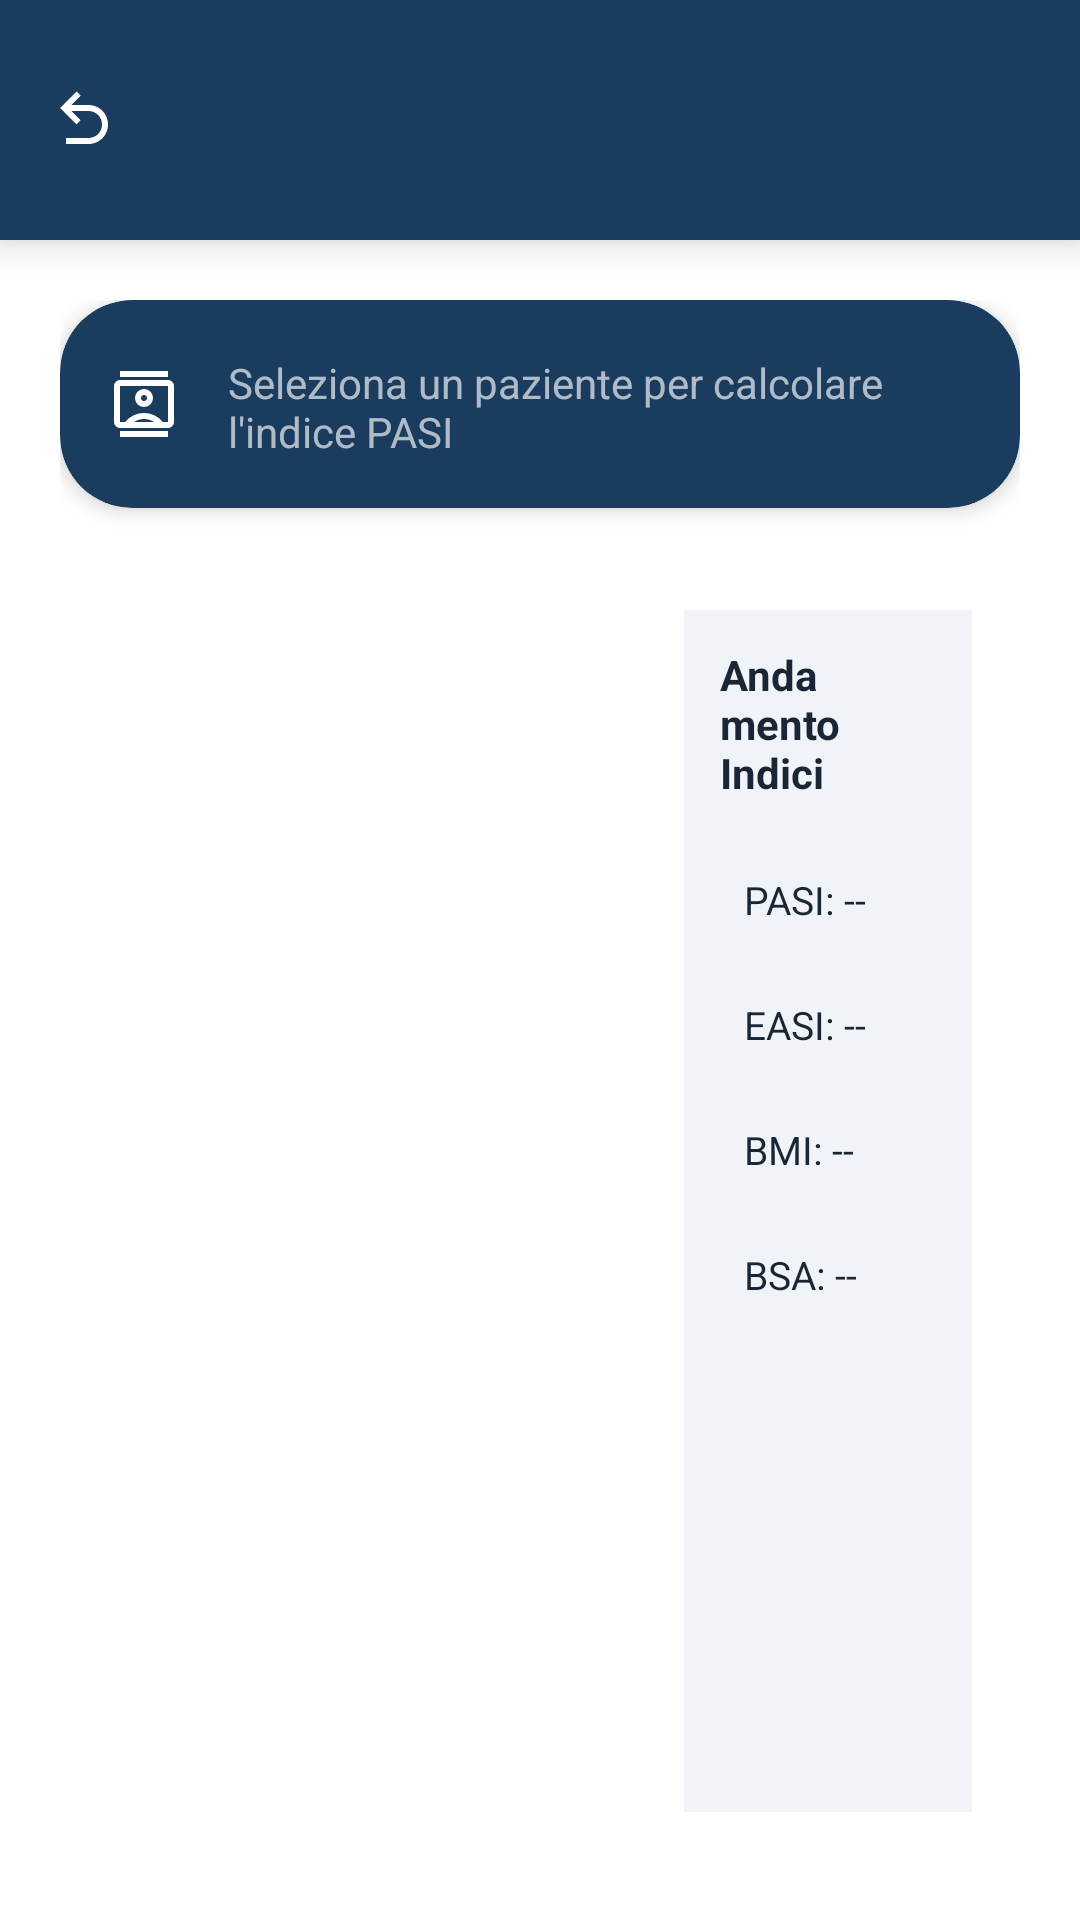

Write the Android layout XML for this screen, with the resource values it uses.
<!-- AndroidManifest.xml: application theme Theme.DermCalc -->
<!-- res/layout/activity_patients_stats.xml -->
<?xml version="1.0" encoding="utf-8"?>
<LinearLayout xmlns:android="http://schemas.android.com/apk/res/android"
    xmlns:app="http://schemas.android.com/apk/res-auto"
    android:layout_width="match_parent"
    android:layout_height="match_parent"
    android:orientation="vertical"
    android:background="?attr/colorSurface">

    <androidx.appcompat.widget.Toolbar
        android:id="@+id/toolBar"
        android:layout_width="match_parent"
        android:layout_height="wrap_content"
        android:background="?attr/colorPrimary"
        android:elevation="@dimen/toolbar_elevation"
        android:paddingTop="@dimen/toolbar_padding_vertical"
        android:paddingBottom="@dimen/toolbar_padding_vertical"
        app:navigationIcon="@drawable/ic_back_arrow"
        app:navigationContentDescription="@string/nav_back_description">

    </androidx.appcompat.widget.Toolbar>

    <LinearLayout
        android:layout_width="match_parent"
        android:layout_height="0dp"
        android:layout_weight="1"
        android:orientation="vertical"
        android:padding="@dimen/screen_padding">

        <com.google.android.material.card.MaterialCardView
            android:id="@+id/cardPatientSelector"
            android:layout_width="match_parent"
            android:layout_height="wrap_content"
            android:layout_marginBottom="@dimen/card_margin_bottom"
            android:clickable="true"
            android:focusable="true"
            app:cardCornerRadius="@dimen/card_corner_radius"
            app:cardBackgroundColor="?attr/colorPrimary"
            app:cardElevation="@dimen/card_elevation_primary"
            app:rippleColor="?attr/colorOnPrimary">
            <FrameLayout
                android:layout_width="match_parent"
                android:layout_height="wrap_content">
                <LinearLayout
                    android:layout_width="match_parent"
                    android:layout_height="wrap_content"
                    android:orientation="horizontal"
                    android:gravity="center_vertical"
                    android:padding="@dimen/margin_standard">
                    <ImageView
                        android:id="@+id/imgPatientIcon"
                        android:layout_width="@dimen/icon_size_nav"
                        android:layout_height="@dimen/icon_size_nav"
                        android:src="@drawable/ic_patient"
                        app:tint="?attr/colorOnPrimary" />
                    <LinearLayout
                        android:layout_width="0dp"
                        android:layout_height="wrap_content"
                        android:layout_weight="1"
                        android:orientation="vertical"
                        android:layout_marginStart="@dimen/margin_standard"
                        android:layout_marginEnd="@dimen/margin_standard">
                        <TextView
                            android:id="@+id/txtPatientName"
                            android:layout_width="wrap_content"
                            android:layout_height="wrap_content"
                            android:text="@string/pasi_patient_not_selected"
                            android:textColor="?attr/colorOnPrimaryContainer"
                            android:textSize="@dimen/text_size_body"
                            android:layout_marginTop="@dimen/margin_micro" />
                    </LinearLayout>
                </LinearLayout>
                <Spinner
                    android:id="@+id/spinnerPazientiNascosto"
                    android:layout_width="0dp"
                    android:layout_height="0dp"
                    android:visibility="invisible" />
            </FrameLayout>
        </com.google.android.material.card.MaterialCardView>

        <LinearLayout
            android:layout_width="match_parent"
            android:layout_height="match_parent"
            android:orientation="horizontal"
            android:baselineAligned="false">

            <ListView
                android:id="@+id/listViewPatientsStats"
                android:layout_width="0dp"
                android:layout_height="match_parent"
                android:layout_weight="3"
                android:divider="@android:color/transparent"
                android:dividerHeight="@dimen/list_divider_height"
                android:clipToPadding="false"
                android:paddingHorizontal="@dimen/margin_tiny"
                android:paddingBottom="@dimen/margin_standard"/>

            <LinearLayout
                android:layout_width="0dp"
                android:layout_height="match_parent"
                android:layout_weight="2"
                android:orientation="vertical"
                android:gravity="center"
                android:padding="@dimen/margin_standard">

                <LinearLayout
                    android:layout_width="match_parent"
                    android:layout_height="0dp"
                    android:layout_weight="2"
                    android:orientation="vertical"
                    android:gravity="top|center_horizontal"
                    android:padding="@dimen/margin_small"
                    android:background="?attr/colorOnBackground">

                    <TextView
                        android:layout_width="wrap_content"
                        android:layout_height="wrap_content"
                        android:text="@string/stats_trend_title"
                        android:textSize="@dimen/text_size_body"
                        android:textStyle="bold"
                        android:textColor="?attr/colorOnSurface"
                        android:layout_marginBottom="@dimen/margin_standard" />

                    <TextView
                        android:id="@+id/PercentagePASI"
                        android:layout_width="match_parent"
                        android:layout_height="wrap_content"
                        android:textSize="@dimen/text_size_stats_value"
                        android:text="@string/stats_pasi_placeholder"
                        android:padding="@dimen/margin_tiny"
                        android:layout_marginBottom="@dimen/margin_tiny"
                        android:textColor="?attr/colorOnSurface" />

                    <TextView
                        android:id="@+id/PercentageEASI"
                        android:layout_width="match_parent"
                        android:layout_height="wrap_content"
                        android:textSize="@dimen/text_size_stats_value"
                        android:text="@string/stats_easi_placeholder"
                        android:padding="@dimen/margin_tiny"
                        android:layout_marginBottom="@dimen/margin_tiny"
                        android:textColor="?attr/colorOnSurface" />

                    <TextView
                        android:id="@+id/PercentageBMI"
                        android:layout_width="match_parent"
                        android:layout_height="wrap_content"
                        android:textSize="@dimen/text_size_stats_value"
                        android:text="@string/stats_bmi_placeholder"
                        android:padding="@dimen/margin_tiny"
                        android:layout_marginBottom="@dimen/margin_tiny"
                        android:textColor="?attr/colorOnSurface" />

                    <TextView
                        android:id="@+id/PercentageBSA"
                        android:layout_width="match_parent"
                        android:layout_height="wrap_content"
                        android:textSize="@dimen/text_size_stats_value"
                        android:text="@string/stats_bsa_placeholder"
                        android:padding="@dimen/margin_tiny"
                        android:textColor="?attr/colorOnSurface" />

                </LinearLayout>
            </LinearLayout>
        </LinearLayout>
    </LinearLayout>
</LinearLayout>
<!-- resources referenced by this layout -->
<resources>
  <dimen name="card_corner_radius">24dp</dimen>
  <dimen name="card_elevation_primary">4dp</dimen>
  <dimen name="card_margin_bottom">18dp</dimen>
  <dimen name="icon_size_nav">24dp</dimen>
  <dimen name="list_divider_height">12dp</dimen>
  <dimen name="margin_micro">2dp</dimen>
  <dimen name="margin_small">12dp</dimen>
  <dimen name="margin_standard">16dp</dimen>
  <dimen name="margin_tiny">8dp</dimen>
  <dimen name="screen_padding">20dp</dimen>
  <dimen name="text_size_body">14sp</dimen>
  <dimen name="text_size_stats_value">13sp</dimen>
  <dimen name="toolbar_elevation">8dp</dimen>
  <dimen name="toolbar_padding_vertical">12dp</dimen>
  <!-- drawable ic_back_arrow (drawable) -->
  <?xml version="1.0" encoding="utf-8"?>
  <vector xmlns:android="http://schemas.android.com/apk/res/android"
      android:width="24dp"
      android:height="24dp"
      android:viewportWidth="24"
      android:viewportHeight="24">
      <path
          android:fillColor="#FFFFFFFF"
          android:pathData="M20 13.5C20 17.09 17.09 20 13.5 20H6V18H13.5C16 18 18 16 18 13.5S16 9 13.5 9H7.83L10.91 12.09L9.5 13.5L4 8L9.5 2.5L10.92 3.91L7.83 7H13.5C17.09 7 20 9.91 20 13.5Z" />
  </vector>
  <string name="nav_back_description">Indietro</string>
  <string name="pasi_patient_not_selected">Seleziona un paziente per calcolare l\'indice PASI</string>
  <string name="stats_bmi_placeholder">BMI: --</string>
  <string name="stats_bsa_placeholder">BSA: --</string>
  <string name="stats_easi_placeholder">EASI: --</string>
  <string name="stats_pasi_placeholder">PASI: --</string>
  <string name="stats_trend_title">Andamento Indici</string>
  <style name="Theme.DermCalc" parent="Theme.MaterialComponents.DayNight.NoActionBar">
          <item name="colorOnBackground">@color/light_background</item>
          <item name="colorPrimary">@color/light_primary</item>
          <item name="colorOnPrimary">@color/light_on_primary</item>
          <item name="colorSecondary">@color/light_primary_dark</item>
          <item name="colorOnSecondary">@color/light_on_primary</item>
          <item name="colorTertiary">@color/light_accent_green</item>
          <item name="colorOnTertiary">@color/light_on_primary</item>
          <item name="colorSurface">@color/light_surface</item>
          <item name="colorOnSurface">@color/light_title</item>
          <item name="colorOnSurfaceVariant">@color/light_text</item>
          <item name="colorSecondaryContainer">@color/light_accent_blue_10</item>
          <item name="colorOutline">@color/light_accent_blue_20</item>
          <item name="colorTertiaryContainer">@color/light_white_overlay_12</item>
          <item name="colorOnPrimaryContainer">@color/light_on_primary_muted</item>
          <item name="colorError">@color/light_error</item>
          <item name="colorOnError">@color/white</item>
          <item name="android:windowTranslucentStatus">true</item>
          <item name="android:fitsSystemWindows">true</item>
      </style>
  <color name="light_background">#FFF0F4F8</color>
  <color name="light_primary">#FF1A3C5E</color>
  <color name="light_on_primary">#FFFFFFFF</color>
  <color name="light_primary_dark">#FF1f5080</color>
  <color name="light_accent_green">#FF2ECC8E</color>
  <color name="light_surface">#FFFFFFFF</color>
  <color name="light_title">#FF1A2535</color>
  <color name="light_text">#FF6B7E95</color>
  <color name="light_accent_blue_10">#1A3D91D6</color>
  <color name="light_accent_blue_20">#333D91D6</color>
  <color name="light_white_overlay_12">#1FFFFFFF</color>
  <color name="light_on_primary_muted">#A6FFFFFF</color>
  <color name="light_error">#FFB00020</color>
  
      //night
  <color name="white">#FFFFFFFF</color>
</resources>
